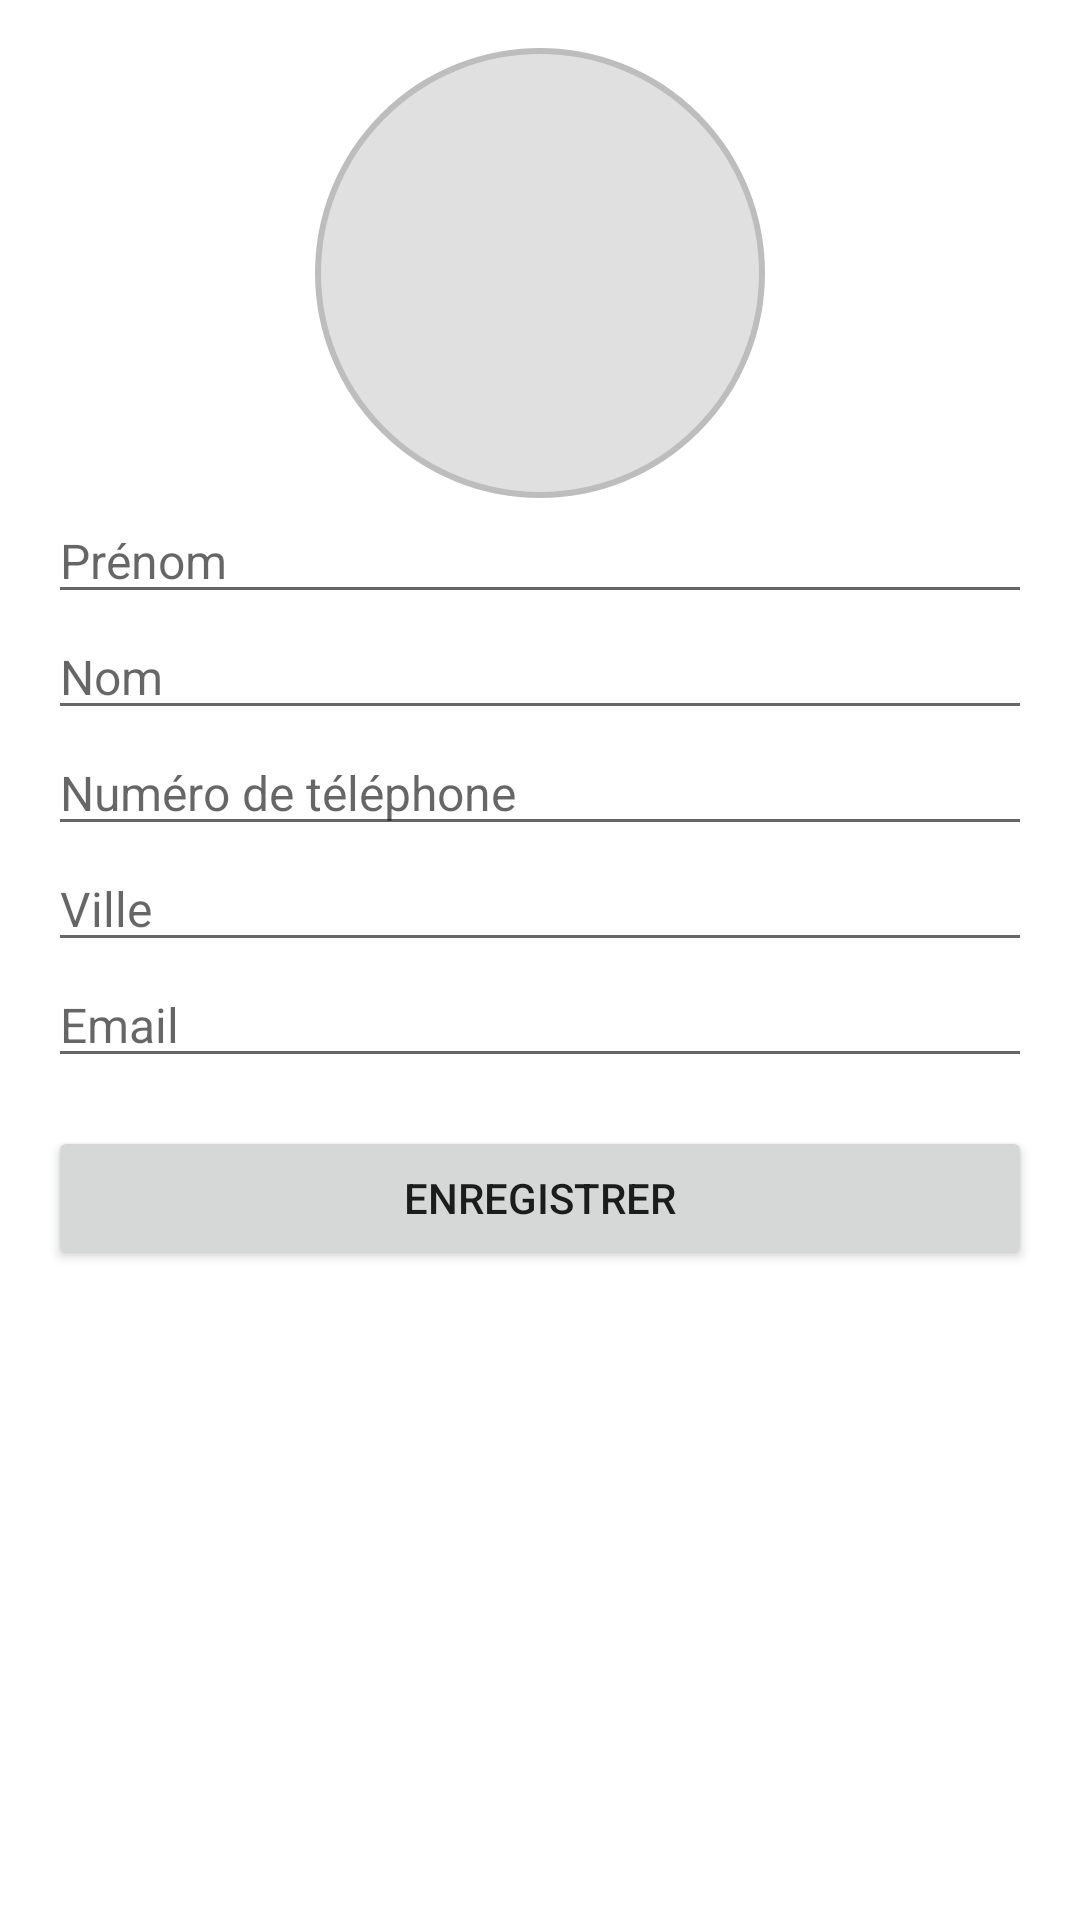

Android layout source for this screen:
<!-- AndroidManifest.xml: application theme Theme.Gotoesig -->
<!-- res/layout/fragment_profile.xml -->
<LinearLayout xmlns:android="http://schemas.android.com/apk/res/android"
    android:layout_width="match_parent"
    android:layout_height="match_parent"
    android:orientation="vertical"
    android:padding="16dp">

    
    <TextView
        android:id="@+id/iv_profile_photo"
        android:layout_width="150dp"
        android:layout_height="150dp"
        android:layout_gravity="center"
        android:background="@drawable/circle_shape"
        android:textColor="@android:color/white"
        android:gravity="center"
        android:textSize="36sp"
        android:contentDescription="Photo de profil" />

    
    <EditText
        android:id="@+id/etFirstName"
        android:layout_width="match_parent"
        android:layout_height="wrap_content"
        android:hint="Prénom"
        android:textSize="16sp"
        android:inputType="textPersonName"/>

    
    <EditText
        android:id="@+id/etLastName"
        android:layout_width="match_parent"
        android:layout_height="wrap_content"
        android:hint="Nom"
        android:textSize="16sp"
        android:inputType="textPersonName"/>

    
    <EditText
        android:id="@+id/etPhone"
        android:layout_width="match_parent"
        android:layout_height="wrap_content"
        android:hint="Numéro de téléphone"
        android:textSize="16sp"
        android:inputType="phone"/>

    
    <EditText
        android:id="@+id/etCity"
        android:layout_width="match_parent"
        android:layout_height="wrap_content"
        android:hint="Ville"
        android:textSize="16sp"
        android:inputType="text"/>

    
    <EditText
        android:id="@+id/etEmail"
        android:layout_width="match_parent"
        android:layout_height="wrap_content"
        android:hint="Email"
        android:textSize="16sp"
        android:inputType="textEmailAddress"
        android:focusable="false"
        android:clickable="false"/>

    
    <Button
        android:id="@+id/btnSave"
        android:layout_width="match_parent"
        android:layout_height="wrap_content"
        android:text="Enregistrer"
        android:layout_marginTop="16dp"/>
</LinearLayout>
<!-- resources referenced by this layout -->
<resources>
  <!-- drawable circle_shape (drawable) -->
  <shape xmlns:android="http://schemas.android.com/apk/res/android"
      android:shape="oval">
      <solid android:color="#E0E0E0" /> 
      <size
          android:width="150dp"
          android:height="150dp" /> 
      <stroke
          android:width="2dp"
          android:color="#BDBDBD" /> 
  </shape>
  <style name="Theme.Gotoesig" parent="Theme.MaterialComponents.DayNight.DarkActionBar">
          
          <item name="colorPrimary">@color/purple_500</item>
          <item name="colorPrimaryVariant">@color/purple_700</item>
          <item name="colorOnPrimary">@color/white</item>
          
          <item name="colorSecondary">@color/teal_200</item>
          <item name="colorSecondaryVariant">@color/teal_700</item>
          <item name="colorOnSecondary">@color/black</item>
          
          <item name="android:statusBarColor">?attr/colorPrimaryVariant</item>
          
      </style>
  <!-- not gathered from this repository: default colours our renderer supplied (Android Studio template values) -->
  <color name="purple_500">#FF6200EE</color>
  <color name="purple_700">#FF3700B3</color>
  <color name="teal_200">#FF03DAC5</color>
  <color name="teal_700">#FF018786</color>
  <color name="black">#FF000000</color>
  <color name="white">#FFFFFFFF</color>
</resources>
